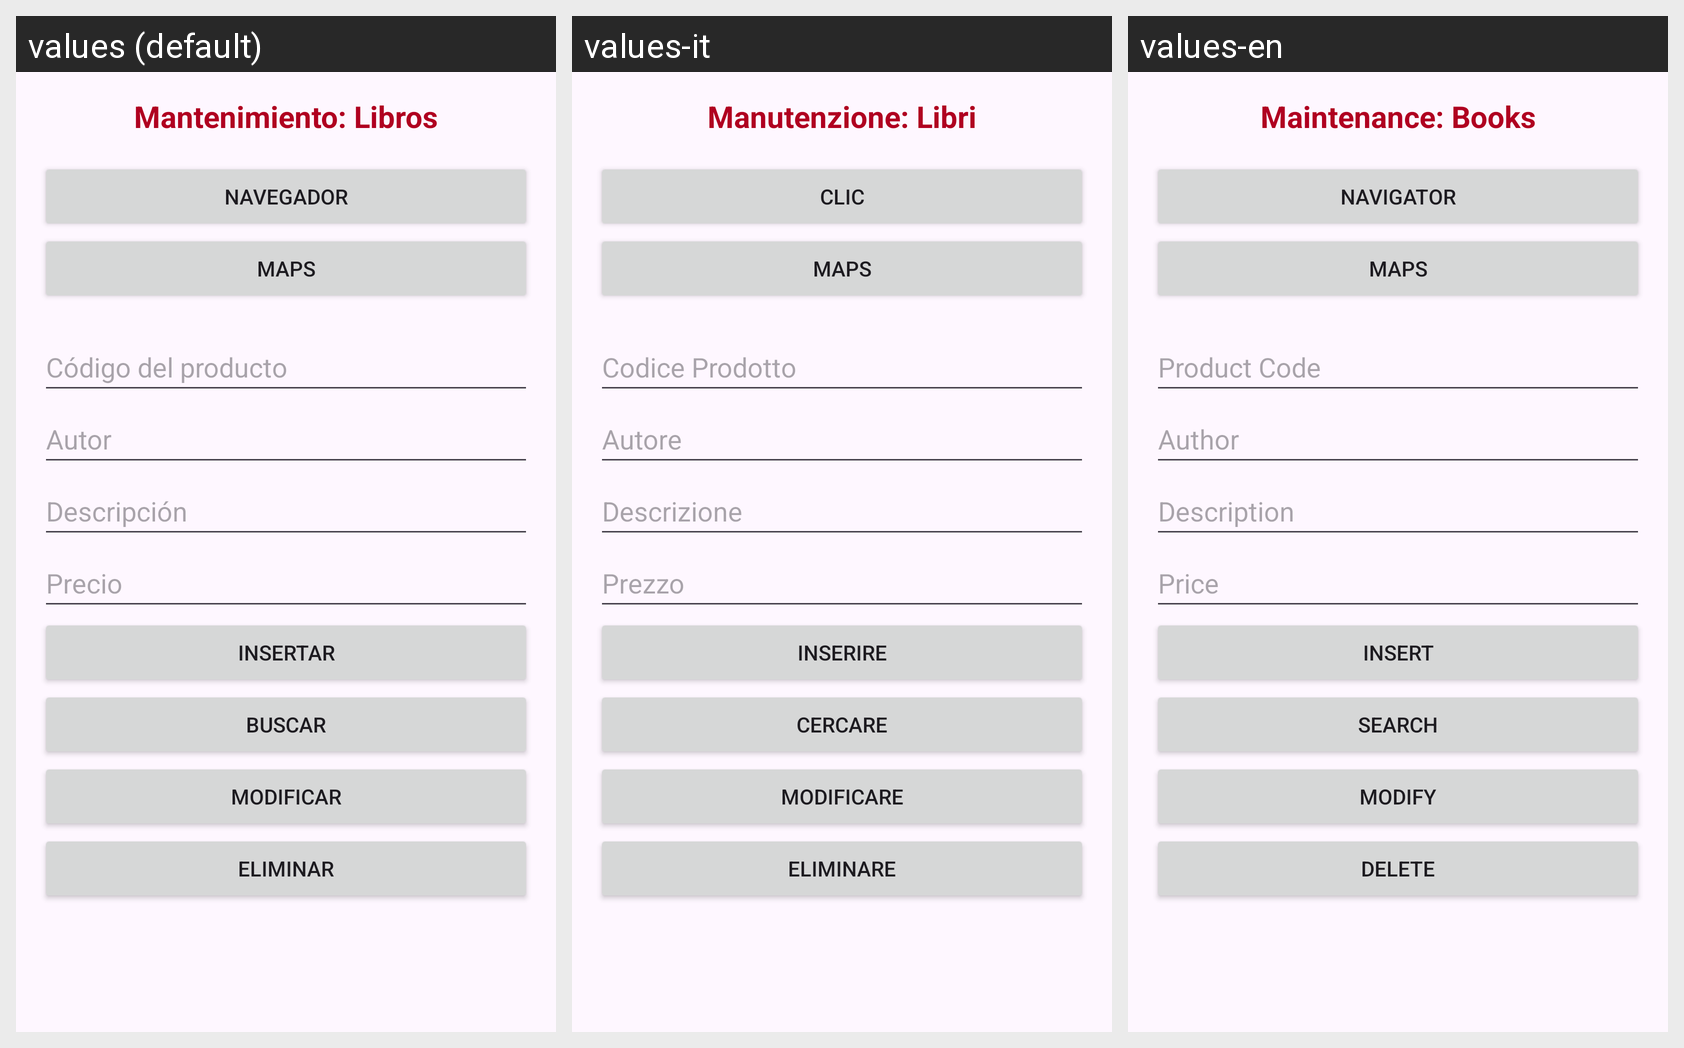

The same Android screen rendered under several of its app's locales, left to right. List the strings drawn on it with the default value and each locale's translation.
Android screen res/layout/activity_second.xml rendered under 3 locales, left to right: values (default), values-it, values-en. Device: Nexus 5 (rendered at 1080×1920; each locale shown at half size, 540×960, under a caption strip naming it); theme Theme.Android_App_003.
Strings drawn on this screen, with the default value and each locale's value (text and hints the layout hard-codes, and strings that could not be matched under every locale, appear in the picture but are not listed):

textView_title_activity
  values: Mantenimiento: Libros
  values-it: Manutenzione: Libri
  values-en: Maintenance: Books

buttonBrouserClic
  values: Navegador
  values-it: Clic
  values-en: Navigator

button_maps
  values: Maps
  values-it: Maps
  values-en: Maps

editText_code_hint
  values: Código del producto
  values-it: Codice Prodotto
  values-en: Product Code

editText_author_hint
  values: Autor
  values-it: Autore
  values-en: Author

editText_description_hint
  values: Descripción
  values-it: Descrizione
  values-en: Description

editText_price_hint
  values: Precio
  values-it: Prezzo
  values-en: Price

button_insert_text
  values: Insertar
  values-it: Inserire
  values-en: Insert

button_search_text
  values: Buscar
  values-it: Cercare
  values-en: Search

button_modify_text
  values: Modificar
  values-it: Modificare
  values-en: Modify

button_delete_text
  values: Eliminar
  values-it: Eliminare
  values-en: Delete
